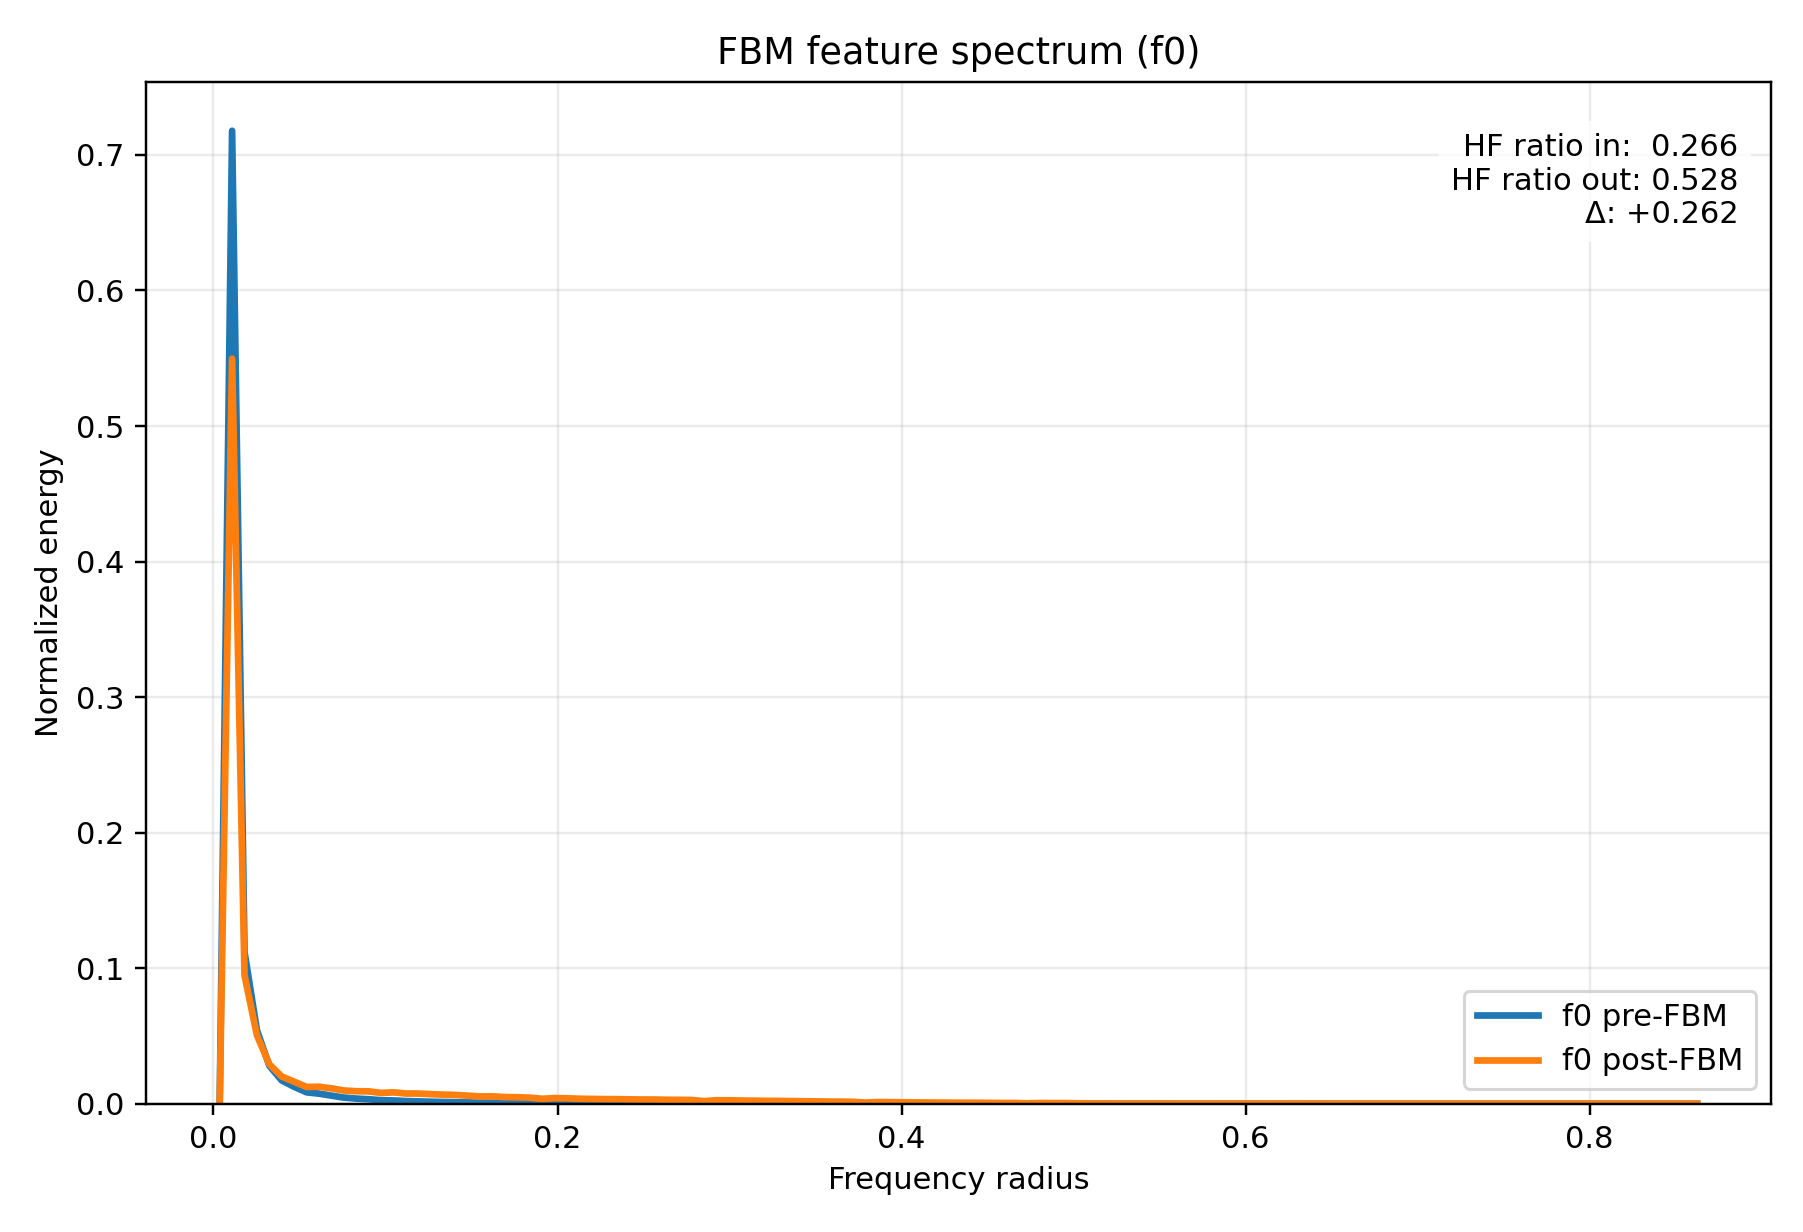

Values plotted in this chart, from the file beside it:
radius, input_normalized_energy, output_normalized_energy, input_raw_avg_energy, output_raw_avg_energy
3.608439182439327278e-03, 4.253832782721735508e-13, 4.844272076699552734e-12, 1.131275585255514352e-11, 2.634225178680422287e-10
1.082531754731798183e-02, 7.177930502426901338e-01, 5.496871918204120355e-01, 1.908917897064310765e+01, 2.989096851219802176e+01
1.804219591219663466e-02, 1.120428675172092103e-01, 9.481953586971096637e-02, 2.979697769011442343e+00, 5.156110244512912999e+00
2.525907427707529268e-02, 5.427684881019551044e-02, 5.051575542680478842e-02, 1.443452929155621955e+00, 2.746952953063963587e+00
3.247595264195394377e-02, 2.802053128911628430e-02, 2.914906015214899226e-02, 7.451854492734314439e-01, 1.585071750139507296e+00
3.969283100683260179e-02, 1.720165236084494204e-02, 2.008002832998509110e-02, 4.574653103647803865e-01, 1.091914644305052917e+00
4.690970937171125288e-02, 1.252861005650996937e-02, 1.631062138928193045e-02, 3.331891825105525173e-01, 8.869412960975333604e-01
5.412658773658991090e-02, 8.442782213904076113e-03, 1.242980688751168725e-02, 2.245295919720680655e-01, 6.759098116455644067e-01
6.134346610146856199e-02, 7.498677248671826653e-03, 1.257498885110597611e-02, 1.994218138425671027e-01, 6.838045371674822404e-01
6.856034446634720614e-02, 6.009779115873041012e-03, 1.138244780876187558e-02, 1.598256615582244466e-01, 6.189563702888600805e-01
7.577722283122587110e-02, 4.585551615215937432e-03, 9.824441363812778244e-03, 1.219493772367713780e-01, 5.342348736253721420e-01
8.299410119610453607e-02, 3.823271339802803131e-03, 9.249190023717199227e-03, 1.016770931874446948e-01, 5.029537742123547650e-01
9.021097956098317328e-02, 3.362270054476747001e-03, 9.163280654744285908e-03, 8.941710259780298597e-02, 4.982821822941077561e-01
9.742785792586183824e-02, 2.640562453412387007e-03, 8.028392576675116160e-03, 7.022381902319461966e-02, 4.365690765291885822e-01
1.046447362907405032e-01, 2.472409068097270943e-03, 8.417120089523945706e-03, 6.575190324508214945e-02, 4.577073566624931811e-01
1.118616146556191404e-01, 1.987751730673541044e-03, 7.578779639728283266e-03, 5.286279732466554748e-02, 4.121199601209142860e-01
1.190784930204978054e-01, 1.772837131478911506e-03, 7.536655699232550076e-03, 4.714730140833810895e-02, 4.098293384769975400e-01
1.262953713853764426e-01, 1.515606449770097106e-03, 7.107053927649405536e-03, 4.030644035762177141e-02, 3.864683920728259059e-01
1.335122497502551075e-01, 1.312452641993341494e-03, 6.761241733888735672e-03, 3.490371405105342772e-02, 3.676637672814019875e-01
1.407291281151337725e-01, 1.162611725838416307e-03, 6.524727365871170297e-03, 3.091880494021793588e-02, 3.548025552460937759e-01
1.479460064800124097e-01, 9.821030117828631091e-04, 5.961218675098655696e-03, 2.611830826892519442e-02, 3.241599992926813001e-01
1.551628848448910747e-01, 8.315575049744103981e-04, 5.426620217787794798e-03, 2.211466108716287834e-02, 2.950895281375714996e-01
1.623797632097697119e-01, 7.835708373410235931e-04, 5.460209881642330045e-03, 2.083849090642795124e-02, 2.969160716691501833e-01
1.695966415746483769e-01, 6.684699113941709476e-04, 4.946129887359368774e-03, 1.777746631954552070e-02, 2.689613564228774401e-01
1.768135199395270418e-01, 6.168694696848612408e-04, 4.819899097752713794e-03, 1.640519047148567694e-02, 2.620971605428411011e-01
1.840303983044057068e-01, 5.478913242286996641e-04, 4.496315574941155309e-03, 1.457076735575542001e-02, 2.445012895905006034e-01
1.912472766692843440e-01, 4.292053507198070861e-04, 3.676815436144087370e-03, 1.141440106208590176e-02, 1.999383941673741616e-01
1.984641550341630090e-01, 4.702022721220511518e-04, 4.202298426516988539e-03, 1.250468407559268517e-02, 2.285131831613002595e-01
2.056810333990416462e-01, 4.345239671379664192e-04, 4.055758985272918393e-03, 1.155584575933968176e-02, 2.205446405261415610e-01
2.128979117639203111e-01, 3.798895632725470483e-04, 3.693861401231832587e-03, 1.010288391610538600e-02, 2.008653220879801082e-01
2.201147901287989761e-01, 3.511841904437619879e-04, 3.559857306108458498e-03, 9.339485609082986972e-03, 1.935784282919409127e-01
2.273316684936776133e-01, 3.250972594229231336e-04, 3.434836665576009810e-03, 8.645722838764654736e-03, 1.867800380708510288e-01
2.345485468585562783e-01, 3.078588284814601315e-04, 3.390592955316865543e-03, 8.187279429061260910e-03, 1.843741472844217799e-01
2.417654252234349155e-01, 2.849823126054837385e-04, 3.270775921474019122e-03, 7.578895291553070304e-03, 1.778587195300280199e-01
2.489823035883135804e-01, 2.634398020085367540e-04, 3.147312387557684495e-03, 7.005988044648050334e-03, 1.711450018745808987e-01
2.561991819531922454e-01, 2.536823969374352606e-04, 3.149440456512511265e-03, 6.746497023345543118e-03, 1.712607223117077748e-01
2.634160603180708549e-01, 2.289750176851061963e-04, 2.950202832475593527e-03, 6.089422419065384541e-03, 1.604265503769206624e-01
2.706329386829495753e-01, 2.177459612319038434e-04, 2.907328465764422946e-03, 5.790793910146051215e-03, 1.580951219492364168e-01
2.778498170478281848e-01, 2.045182220211581273e-04, 2.819881351382400383e-03, 5.439011901271008018e-03, 1.533399102918223678e-01
2.850666954127068498e-01, 1.370484673496230241e-04, 1.937786397883652176e-03, 3.644703330583598262e-03, 1.053732251076893167e-01
2.922835737775855147e-01, 1.798943387536567132e-04, 2.603506964209321550e-03, 4.784157811381683882e-03, 1.415738730072030882e-01
2.995004521424641242e-01, 1.728031873211092453e-04, 2.560709679409165634e-03, 4.595573847301697920e-03, 1.392466361506692618e-01
3.067173305073428446e-01, 1.597074529137066008e-04, 2.416122501760377753e-03, 4.247302409217426113e-03, 1.313842539837231371e-01
3.139342088722214541e-01, 1.476196966961424654e-04, 2.273375614521545851e-03, 3.925837410757814644e-03, 1.236219433911484727e-01
3.211510872371001746e-01, 1.401722145909316795e-04, 2.191321534665613847e-03, 3.727777094154076289e-03, 1.191599949343389725e-01
3.283679656019787840e-01, 1.344185175496465849e-04, 2.127872140507747634e-03, 3.574761747283810871e-03, 1.157097347297852963e-01
3.355848439668573935e-01, 1.247026654287534400e-04, 1.994836900010238476e-03, 3.316375796172520585e-03, 1.084755254487676929e-01
3.428017223317361140e-01, 1.165488494245124678e-04, 1.880670163980125787e-03, 3.099531048308182962e-03, 1.022673503946699425e-01
3.500186006966147234e-01, 1.104287634032881285e-04, 1.794625359951620156e-03, 2.936771855619729928e-03, 9.758839376965439127e-02
3.572354790614934439e-01, 1.002348050475352026e-04, 1.638359229913066489e-03, 2.665671020349094471e-03, 8.909093186402664011e-02
3.644523574263720533e-01, 9.686910549569607886e-05, 1.590912287960864670e-03, 2.576162712787816948e-03, 8.651085528775323552e-02
3.716692357912506628e-01, 8.709465541283385845e-05, 1.435773352580083833e-03, 2.316218391916657210e-03, 7.807468813398429908e-02
3.788861141561293833e-01, 5.387487605544814129e-05, 8.904108693781223431e-04, 1.432762758981780604e-03, 4.841888924382245496e-02
3.861029925210079927e-01, 7.692578290895915204e-05, 1.274152606684990840e-03, 2.045784696451809128e-03, 6.928605216364407127e-02
3.933198708858867132e-01, 7.231570891431141025e-05, 1.200411055104073617e-03, 1.923183164545107108e-03, 6.527612355489097185e-02
4.005367492507653226e-01, 6.642409024440012783e-05, 1.104574287608725124e-03, 1.766499893261422446e-03, 6.006469814396341728e-02
4.077536276156439876e-01, 6.103948146302413534e-05, 1.016476813413885391e-03, 1.623300177577591784e-03, 5.527412112789485688e-02
4.149705059805226526e-01, 5.756216169778708623e-05, 9.596632498873350304e-04, 1.530823412423176506e-03, 5.218470506780099188e-02
4.221873843454012620e-01, 5.357562430564080875e-05, 8.940165486000121791e-04, 1.424804378488379528e-03, 4.861495938278579537e-02
4.294042627102799825e-01, 4.906533288824141203e-05, 8.193489244516015488e-04, 1.304856490935856709e-03, 4.455467266788275260e-02
... 60 more rows
